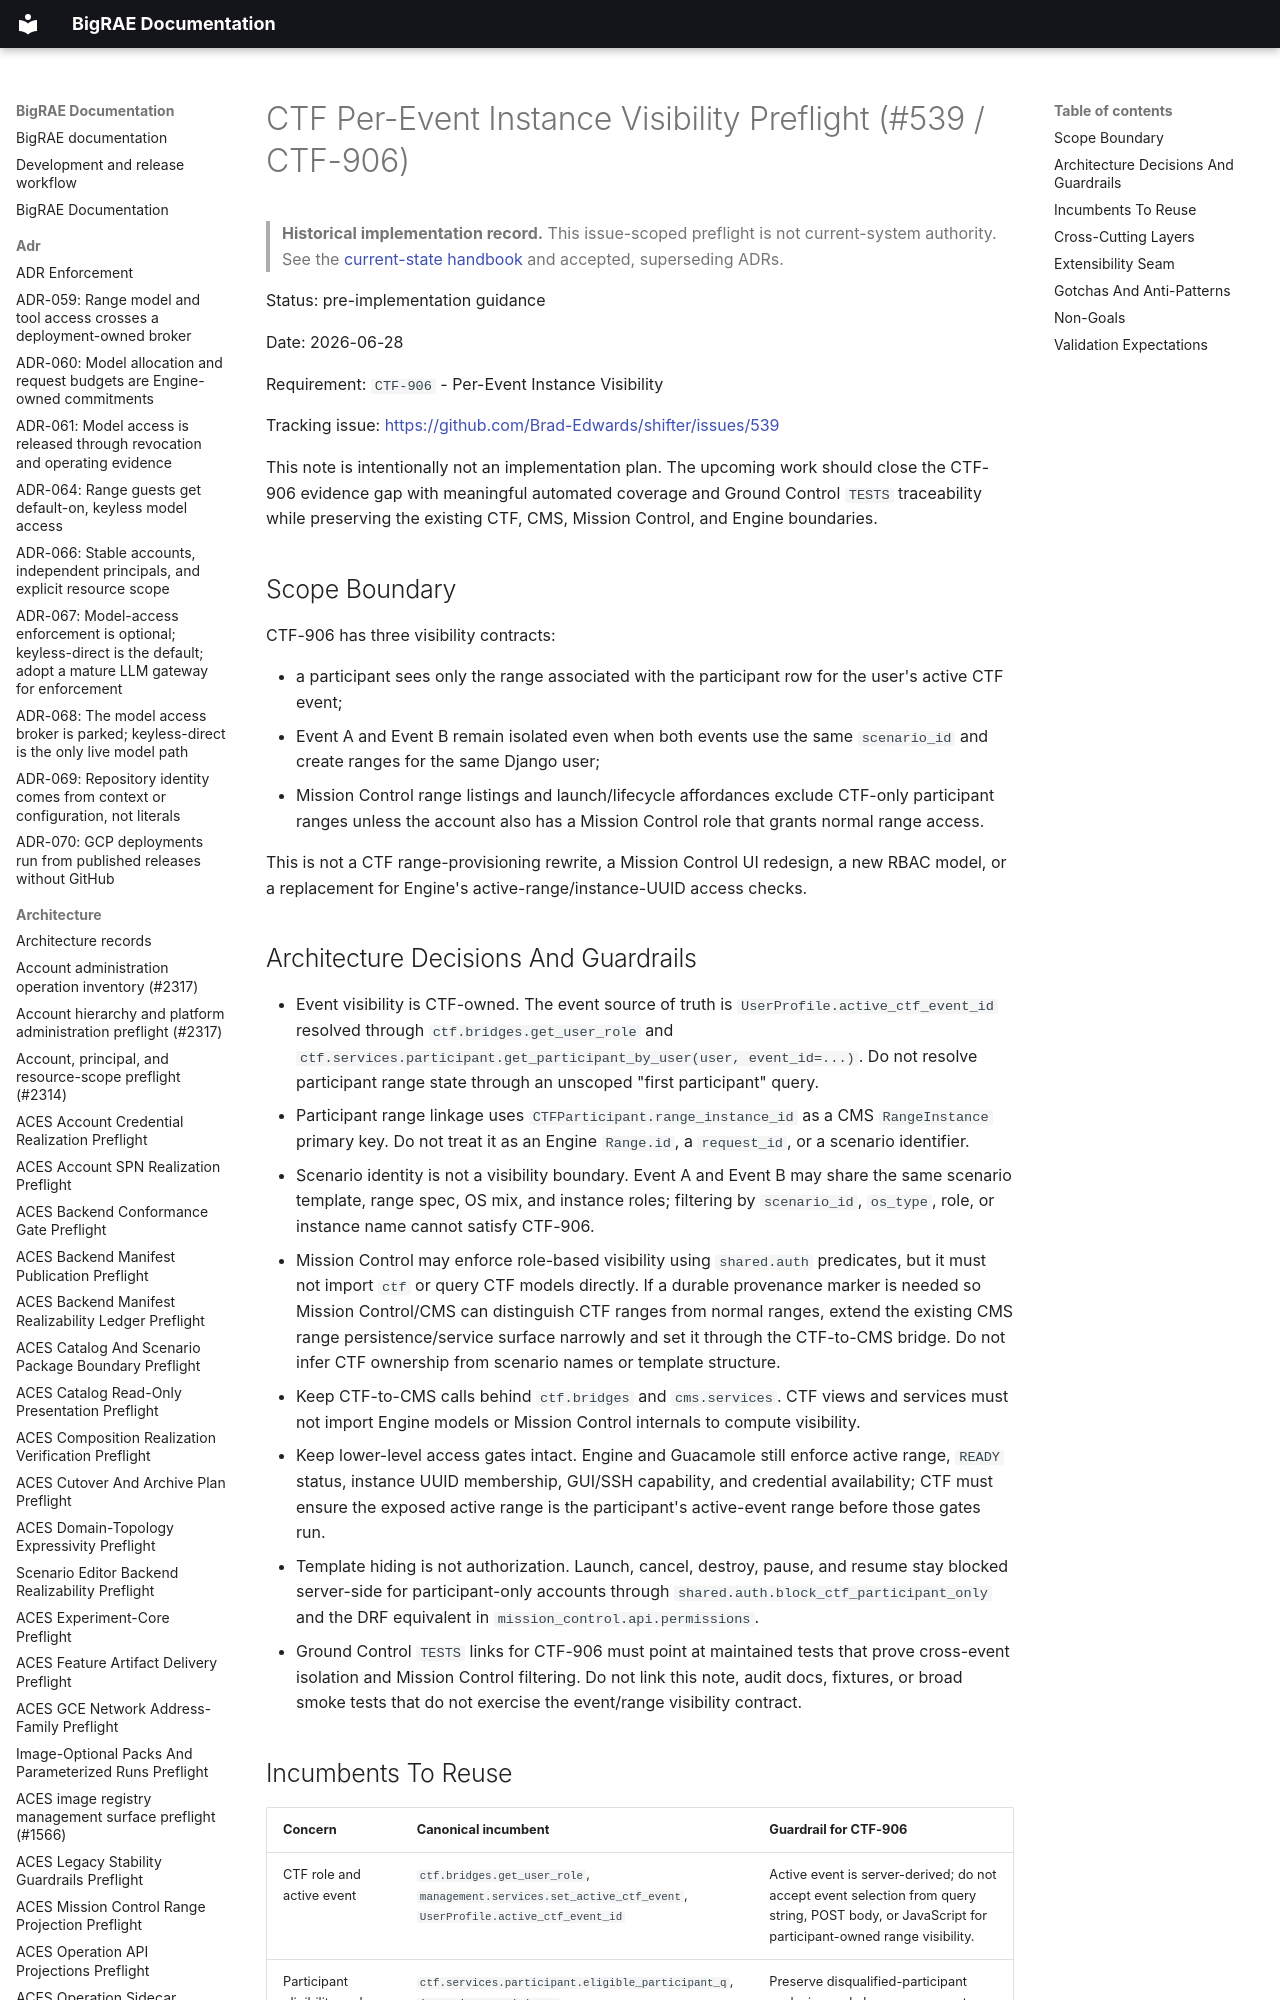

repository: Brad-Edwards/bigrae · page: architecture/ctf-per-event-instance-visibility-preflight-906/index.html · generator: mkdocs

# CTF Per-Event Instance Visibility Preflight (#539 / CTF-906)

> **Historical implementation record.** This issue-scoped preflight is not current-system authority. See the [current-state handbook](../technical/architecture.md) and accepted, superseding ADRs.


Status: pre-implementation guidance

Date: 2026-06-28

Requirement: `CTF-906` - Per-Event Instance Visibility

Tracking issue: <https://github.com/Brad-Edwards/shifter/issues/539>

This note is intentionally not an implementation plan. The upcoming work should
close the CTF-906 evidence gap with meaningful automated coverage and Ground
Control `TESTS` traceability while preserving the existing CTF, CMS, Mission
Control, and Engine boundaries.
